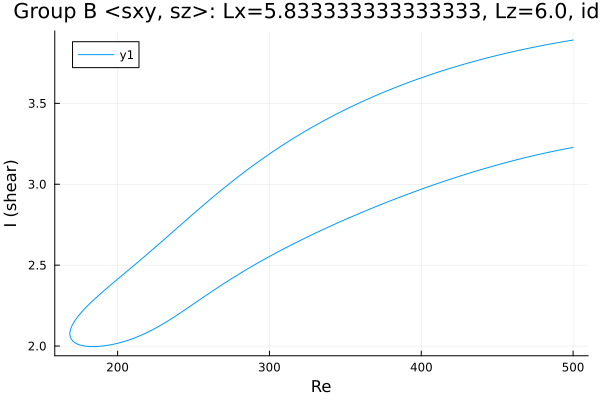

The file beside this chart, header and first rows:
Re, shear
500.0, 3.891
498.6, 3.889
497.2, 3.887
495.8, 3.885
494.4, 3.882
493, 3.88
491.6, 3.878
490.1, 3.875
488.7, 3.873
487.3, 3.871
485.9, 3.868
484.5, 3.866
483.1, 3.863
481.7, 3.861
480.2, 3.858
478.8, 3.856
477.4, 3.853
476, 3.85
474.6, 3.848
473.2, 3.845
471.8, 3.842
470.3, 3.84
468.9, 3.837
467.5, 3.834
466.4, 3.832
465, 3.829
463.6, 3.826
462.2, 3.823
460.8, 3.82
459.4, 3.817
457.9, 3.814
456.5, 3.811
455.1, 3.808
453.7, 3.805
452.3, 3.802
450.9, 3.798
449.5, 3.795
448, 3.792
446.6, 3.789
445.2, 3.785
443.8, 3.782
442.4, 3.778
441, 3.775
439.6, 3.771
438.1, 3.768
436.7, 3.764
435.3, 3.761
433.9, 3.757
432.5, 3.753
431.1, 3.75
429.7, 3.746
428.2, 3.742
426.8, 3.738
425.4, 3.734
424, 3.73
422.6, 3.727
421.2, 3.723
419.8, 3.718
418.3, 3.714
416.9, 3.71
... 482 more rows
